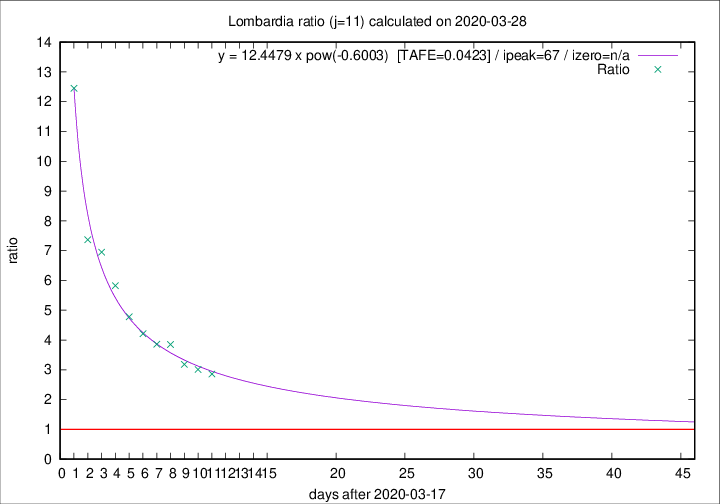

The data file committed next to this chart (first rows):
2020-03-28, 542, 5944, 4304, 1505, 2.8598
2020-03-27, 541, 5402, 3982, 1322, 3.012
2020-03-26, 387, 4861, 3643, 1145, 3.182
2020-03-25, 296, 4474, 3508, 911, 3.851
2020-03-24, 402, 4178, 3288, 852, 3.859
2020-03-23, 320, 3776, 3032, 720, 4.211
2020-03-22, 361, 3456, 2839, 594, 4.779
2020-03-21, 546, 3095, 2627, 451, 5.825
2020-03-20, 381, 2549, 2216, 319, 6.947
2020-03-19, 209, 2168, 1901, 258, 7.368
2020-03-18, 319, 1959, 1805, 145, 12.45
